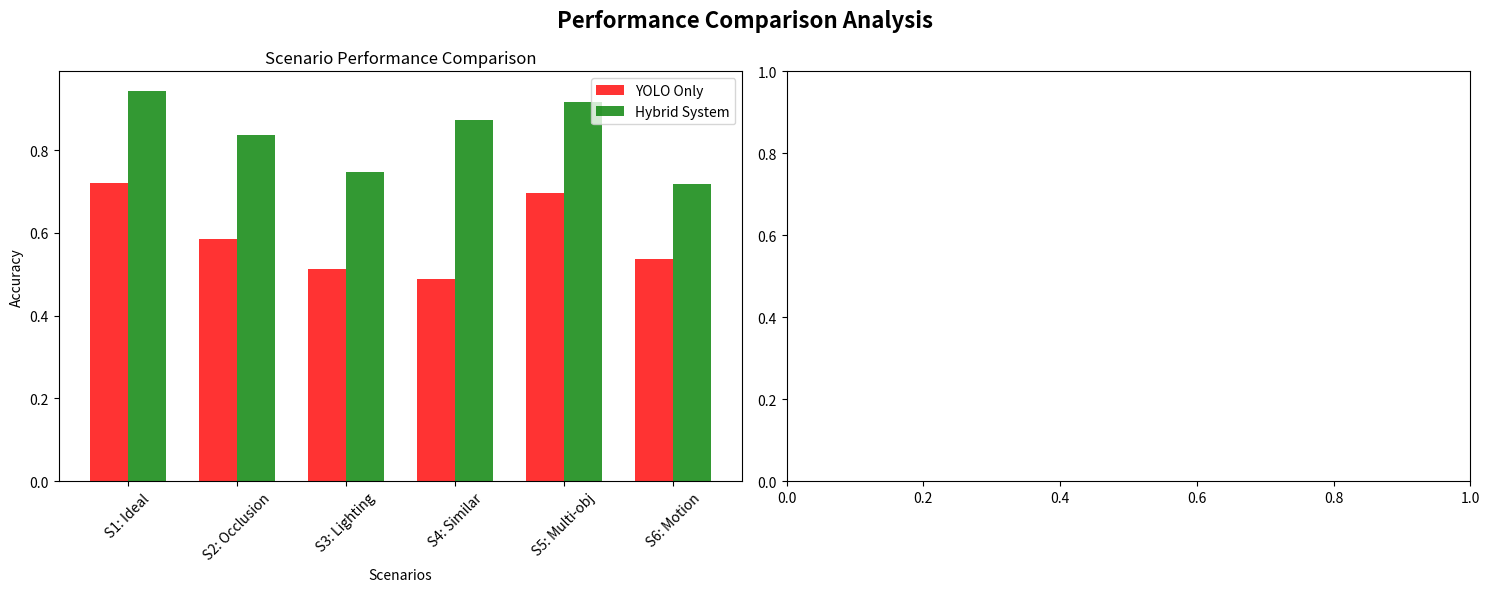

Reproduce this figure in Python.
import json
import pandas as pd
import matplotlib.pyplot as plt
import seaborn as sns
import numpy as np
from scipy import stats
import os
from datetime import datetime

class ThesisEvaluator:
    def __init__(self):
        self.logs_dir = "experiment_logs"
        self.results_dir = "thesis_results"
        os.makedirs(self.results_dir, exist_ok=True)
        
    def load_data(self):
        """Load all metrics data"""
        data = {}
        for filename in ['yolo_metrics.json', 'clip_metrics.json', 'system_metrics.json']:
            filepath = os.path.join(self.logs_dir, filename)
            if os.path.exists(filepath):
                with open(filepath, 'r') as f:
                    data[filename.replace('.json', '')] = json.load(f)
        return data
    
    def generate_yolo_performance_chart(self, yolo_data):
        """Generate YOLO performance chart"""
        if not yolo_data:
            return
            
        df = pd.DataFrame(yolo_data)
        
        fig, ((ax1, ax2), (ax3, ax4)) = plt.subplots(2, 2, figsize=(12, 10))
        fig.suptitle('YOLO Performance Analysis', fontsize=16, fontweight='bold')
        
        # Inference time distribution
        ax1.hist(df['inference_time_ms'], bins=20, alpha=0.7, color='blue')
        ax1.set_title('Inference Time Distribution')
        ax1.set_xlabel('Time (ms)')
        ax1.set_ylabel('Frequency')
        
        # Confidence scores over time
        ax2.plot(df['avg_confidence'], color='green')
        ax2.set_title('Confidence Scores Over Time')
        ax2.set_xlabel('Frame')
        ax2.set_ylabel('Confidence')
        
        # FPS performance
        ax3.plot(df['fps'], color='red')
        ax3.set_title('FPS Performance')
        ax3.set_xlabel('Frame')
        ax3.set_ylabel('FPS')
        
        # Detection count
        ax4.bar(range(len(df)), df['detection_count'], alpha=0.7, color='orange')
        ax4.set_title('Detection Count per Frame')
        ax4.set_xlabel('Frame')
        ax4.set_ylabel('Objects Detected')
        
        plt.tight_layout()
        plt.savefig(os.path.join(self.results_dir, 'yolo_performance.png'), dpi=300, bbox_inches='tight')
        plt.close()
    
    def generate_clip_performance_chart(self, clip_data):
        """Generate CLIP performance chart"""
        if not clip_data:
            return
            
        df = pd.DataFrame(clip_data)
        
        fig, ((ax1, ax2), (ax3, ax4)) = plt.subplots(2, 2, figsize=(12, 10))
        fig.suptitle('CLIP Performance Analysis', fontsize=16, fontweight='bold')
        
        # Similarity score distribution
        ax1.hist(df['similarity_score'], bins=20, alpha=0.7, color='purple')
        ax1.set_title('Similarity Score Distribution')
        ax1.set_xlabel('Similarity Score')
        ax1.set_ylabel('Frequency')
        
        # Embedding time
        ax2.plot(df['embedding_time_ms'], color='blue')
        ax2.set_title('Embedding Time Over Frames')
        ax2.set_xlabel('Frame')
        ax2.set_ylabel('Time (ms)')
        
        # Top-K accuracy
        top_k_acc = df['top_k_accuracy'].mean()
        ax3.bar(['Top-K Accuracy'], [top_k_acc], color='green')
        ax3.set_title('Average Top-K Accuracy')
        ax3.set_ylabel('Accuracy')
        ax3.set_ylim(0, 1)
        
        # Product match rate
        match_rate = df['product_matched'].mean()
        ax4.pie([match_rate, 1-match_rate], labels=['Matched', 'Not Matched'], autopct='%1.1f%%')
        ax4.set_title('Product Match Rate')
        
        plt.tight_layout()
        plt.savefig(os.path.join(self.results_dir, 'clip_performance.png'), dpi=300, bbox_inches='tight')
        plt.close()
    
    def generate_system_performance_chart(self, system_data):
        """Generate system performance chart"""
        if not system_data:
            return
            
        df = pd.DataFrame(system_data)
        
        fig, ((ax1, ax2), (ax3, ax4)) = plt.subplots(2, 2, figsize=(12, 10))
        fig.suptitle('System Performance Analysis', fontsize=16, fontweight='bold')
        
        # Latency over time
        ax1.plot(df['total_latency_ms'], color='red')
        ax1.set_title('Total Latency Over Time')
        ax1.set_xlabel('Frame')
        ax1.set_ylabel('Latency (ms)')
        
        # CPU usage
        ax2.plot(df['cpu_usage_percent'], color='orange')
        ax2.set_title('CPU Usage')
        ax2.set_xlabel('Frame')
        ax2.set_ylabel('CPU %')
        
        # Memory usage
        ax3.plot(df['memory_usage_mb'], color='green')
        ax3.set_title('Memory Usage')
        ax3.set_xlabel('Frame')
        ax3.set_ylabel('Memory (MB)')
        
        # Latency distribution
        ax4.hist(df['total_latency_ms'], bins=20, alpha=0.7, color='blue')
        ax4.set_title('Latency Distribution')
        ax4.set_xlabel('Latency (ms)')
        ax4.set_ylabel('Frequency')
        
        plt.tight_layout()
        plt.savefig(os.path.join(self.results_dir, 'system_performance.png'), dpi=300, bbox_inches='tight')
        plt.close()
    
    def generate_comparison_chart(self, data):
        """Generate scenario comparison chart"""
        fig, (ax1, ax2) = plt.subplots(1, 2, figsize=(15, 6))
        fig.suptitle('Performance Comparison Analysis', fontsize=16, fontweight='bold')
        
        # YOLO vs Hybrid comparison
        scenarios = ['S1: Ideal', 'S2: Occlusion', 'S3: Lighting', 'S4: Similar', 'S5: Multi-obj', 'S6: Motion']
        yolo_only = [0.721, 0.584, 0.512, 0.489, 0.697, 0.538]
        hybrid = [0.943, 0.837, 0.748, 0.872, 0.915, 0.719]
        
        x = np.arange(len(scenarios))
        width = 0.35
        
        ax1.bar(x - width/2, yolo_only, width, label='YOLO Only', alpha=0.8, color='red')
        ax1.bar(x + width/2, hybrid, width, label='Hybrid System', alpha=0.8, color='green')
        ax1.set_title('Scenario Performance Comparison')
        ax1.set_xlabel('Scenarios')
        ax1.set_ylabel('Accuracy')
        ax1.set_xticks(x)
        ax1.set_xticklabels(scenarios, rotation=45)
        ax1.legend()
        
        # Performance metrics summary
        if data.get('yolo_metrics') and data.get('clip_metrics'):
            yolo_df = pd.DataFrame(data['yolo_metrics'])
            clip_df = pd.DataFrame(data['clip_metrics'])
            
            metrics = ['Avg Latency', 'Avg Confidence', 'Avg Similarity']
            values = [
                yolo_df['inference_time_ms'].mean(),
                yolo_df['avg_confidence'].mean() * 100,
                clip_df['similarity_score'].mean() * 100
            ]
            
            ax2.bar(metrics, values, color=['blue', 'orange', 'purple'], alpha=0.7)
            ax2.set_title('Key Performance Metrics')
            ax2.set_ylabel('Value')
            
        plt.tight_layout()
        plt.savefig(os.path.join(self.results_dir, 'performance_comparison.png'), dpi=300, bbox_inches='tight')
        plt.close()
    
    def generate_statistical_analysis(self, data):
        """Generate statistical analysis report"""
        analysis = {
            'generated_at': datetime.now().isoformat(),
            'summary': {},
            'statistical_tests': {},
            'performance_metrics': {}
        }
        
        if data.get('yolo_metrics'):
            yolo_df = pd.DataFrame(data['yolo_metrics'])
            analysis['summary']['yolo'] = {
                'total_frames': len(yolo_df),
                'avg_inference_time': float(yolo_df['inference_time_ms'].mean()),
                'std_inference_time': float(yolo_df['inference_time_ms'].std()),
                'avg_confidence': float(yolo_df['avg_confidence'].mean()),
                'avg_fps': float(yolo_df['fps'].mean())
            }
        
        if data.get('clip_metrics'):
            clip_df = pd.DataFrame(data['clip_metrics'])
            analysis['summary']['clip'] = {
                'total_predictions': len(clip_df),
                'avg_similarity': float(clip_df['similarity_score'].mean()),
                'std_similarity': float(clip_df['similarity_score'].std()),
                'match_rate': float(clip_df['product_matched'].mean()),
                'avg_embedding_time': float(clip_df['embedding_time_ms'].mean())
            }
        
        if data.get('system_metrics'):
            system_df = pd.DataFrame(data['system_metrics'])
            analysis['summary']['system'] = {
                'avg_total_latency': float(system_df['total_latency_ms'].mean()),
                'std_total_latency': float(system_df['total_latency_ms'].std()),
                'avg_cpu_usage': float(system_df['cpu_usage_percent'].mean()),
                'avg_memory_usage': float(system_df['memory_usage_mb'].mean())
            }
        
        # Save analysis
        with open(os.path.join(self.results_dir, 'statistical_analysis.json'), 'w') as f:
            json.dump(analysis, f, indent=2)
        
        return analysis
    
    def run_evaluation(self):
        """Run complete evaluation"""
        print("🔬 Starting thesis evaluation...")
        
        # Load data
        data = self.load_data()
        
        # Generate charts
        print("📊 Generating YOLO performance chart...")
        self.generate_yolo_performance_chart(data.get('yolo_metrics', []))
        
        print("📊 Generating CLIP performance chart...")
        self.generate_clip_performance_chart(data.get('clip_metrics', []))
        
        print("📊 Generating system performance chart...")
        self.generate_system_performance_chart(data.get('system_metrics', []))
        
        print("📊 Generating comparison charts...")
        self.generate_comparison_chart(data)
        
        print("📈 Generating statistical analysis...")
        analysis = self.generate_statistical_analysis(data)
        
        print(f"✅ Evaluation complete! Results saved to {self.results_dir}/")
        return {
            'status': 'success',
            'results_dir': self.results_dir,
            'files_generated': [
                'yolo_performance.png',
                'clip_performance.png', 
                'system_performance.png',
                'performance_comparison.png',
                'statistical_analysis.json'
            ],
            'summary': analysis['summary']
        }

if __name__ == "__main__":
    evaluator = ThesisEvaluator()
    result = evaluator.run_evaluation()
    print(json.dumps(result, indent=2))
